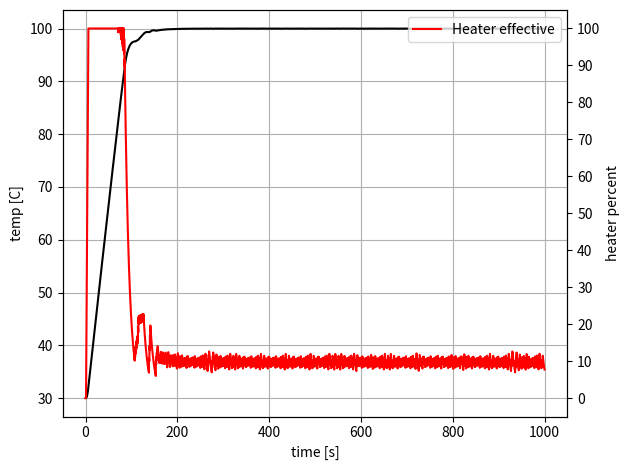

This chart was generated by the following Python code:
import matplotlib.pyplot as plt
import numpy as np
import time
import math


class Heater:
    def __init__(self, power, dead_time):
        self.P = power  # W
        self.t_dead = dead_time
        print("init heater with", self.P, "W, dead-time:", self.t_dead, "s")


class Boiler:
    def __init__(self, volume, init_temp, newton_r, temp_env):
        self.V = volume  # liter
        self.t = init_temp  # C
        self.temp_env = temp_env
        self.r = newton_r  # temperature loss constant
        print("init boiler with", self.V, "l, T =", self.t, ", r =", self.r)
        self.C = 4182 * self.V


class PID:
    def __init__(self, kp, ki, kd, ts, u_min=0, u_max=1):
        self.Kp = kp
        self.Ki = ki
        self.Kd = kd
        self.ts = ts
        self.u_min = u_min
        self.u_max = u_max

        self._a = kp + ki * ts + kd / ts
        if kd > 0:
            self._b = -kp - 2 * kd / ts
        else:
            self._b = 0
        self._c = kd / ts

        self._u1 = 0
        self._pv1 = 0
        self._pv2 = 0

        self._t1 = -self.ts  # last time updated

    def update(self, t, setpoint, pv, pidtype='A'):
        # check of we should update or wait
        if t >= self._t1 + self.ts:
            self._t1 = t

            e = setpoint - pv
            # calculate control value
            if pidtype is 'A':
                e1 = setpoint - self._pv1
                e2 = setpoint - self._pv2
                u = self._u1 + self._a * e + self._b * e1 + self._c * e2
            elif pidtype is 'B':
                # u = self._u1 + self._a * e + self._b * self._e1 + self._c * self._e2
                u = 0  # not implemented!
            elif pidtype is 'C':
                u = self._u1 \
                    - self.Kp * (pv - self._pv1) \
                    + self.Ki * self.ts * e \
                    - (self.Kd / self.ts) * (pv - 2*self._pv1 + self._pv2)

            # check for saturation
            if u < self.u_min:
                u = self.u_min
            elif u > self.u_max:
                u = self.u_max

            # update state register for next step
            self._pv2 = self._pv1
            self._pv1 = pv
            self._u1 = u
            return u
        else:
            return self._u1


class Simulation:
    def __init__(self, run_time, step_size, boiler, heater, pid):
        if run_time / step_size != round(run_time / step_size):
            print("please make run_time a multiple of step_size!")
            return
        self.t_step = step_size  # s
        self.t_sim = run_time  # s
        print("init simultion with run-time", self.t_sim, "s and step-size", self.t_step, "s")
        self.boiler = boiler
        self.heater = heater
        self.pid = pid
        self.sim_result_t = np.empty(int(run_time / step_size))
        self.sim_result_t[:] = self.boiler.t
        print("size:", len(self.sim_result_t))
        self.sim_result_on = np.empty(int(run_time / step_size))
        self.sim_result_on[:] = 0
        self.sim_result_heater = np.empty(int(run_time / step_size))
        self.sim_result_heater[:] = 0

    def run(self, target_temp=100):
        print("running simulation")
        start_time = time.time()

        idx = 0
        for t in np.arange(0, self.t_sim, self.t_step):
            # apply old heater value
            self.sim_result_heater[idx] = self.sim_result_heater[idx-1]

            mode = 'step'
            mode = 'thermostat'
            mode = 'pid'

            if mode is 'step':
                # enable heater in range X
                # if 1 <= t < 8 or 15 <= t < 16 or 18 <= t < 19:
                #     self.sim_result_on[idx] = 1
                if 0 < t < 100: #or 950 < t < 1000:
                    self.sim_result_on[idx] = 1

            elif mode is 'thermostat':
                # thermostat simulation
                if self.boiler.t > 105:
                    self.sim_result_on[idx] = 0
                elif self.boiler.t < 90:
                    self.sim_result_on[idx] = 1
                else:
                    self.sim_result_on[idx] = self.sim_result_on[idx-1]

            elif mode is 'pid':
                # PID calculation
                heater_percent = self.pid.update(t, target_temp, self.boiler.t, 'C') / 100
                # PWM modulation
                pwm_steps_num_total = self.pid.ts / self.t_step
                if heater_percent == 0:
                    pwm_steps_on = 0
                else:
                    pwm_steps_on = math.floor(pwm_steps_num_total * heater_percent)

                pwm_steps_passed = (t - math.floor(t))
                pwm_steps_passed /= self.t_step
                if pwm_steps_passed >= pwm_steps_on:
                    self.sim_result_on[idx] = 0
                else:
                    self.sim_result_on[idx] = 1
            else:
                print("bad mode")
                exit(-1)

            # calculate heater percent
            if self.sim_result_on[idx]:
                self.sim_result_heater[idx] += self.t_step / self.heater.t_dead
                if self.sim_result_heater[idx] > 1.0:
                    self.sim_result_heater[idx] = 1.0
            else:
                # dirty hack to simulate a soft heater overshoot
                self.sim_result_heater[idx] -= self.sim_result_heater[idx] * self.t_step / self.heater.t_dead / 2
                if self.sim_result_heater[idx] < 0.0:
                    self.sim_result_heater[idx] = 0.0

            Q = self.heater.P * self.t_step * self.sim_result_heater[idx]
            self.boiler.t += Q / self.boiler.C
            # hack No.1: make term quadratic
            # self.boiler.t += (-1 * self.boiler.r * (self.boiler.t**2 - self.boiler.temp_env**2)) * self.t_step
            # hack No.2: multiply normal term with boiler temp: almost quadratic (little less effect than **2)
            self.boiler.t += (-1 * self.boiler.r * (self.boiler.t - self.boiler.temp_env) * self.boiler.t) * self.t_step

            self.sim_result_t[idx] = self.boiler.t
            idx += 1

        print('run time: {} s'.format(time.time() - start_time))

    def print(self):
        if len(self.sim_result_t) == 0:
            print("no data yet")
            return

        print("printing data")

        fig, ax1 = plt.subplots()
        ax1.set_xlabel('time [s]')
        ax1.set_ylabel('temp [C]')
        ax2 = ax1.twinx()
        ax2.set_ylabel('heater percent')

        # ax1.yaxis.set_ticks(np.arange(0, 145 + 1, 10))
        # ax1.set(ylim=[0, 145])
        ax2.yaxis.set_ticks(np.arange(0, 100 + 1, 10))

        # plt.axhline(95, color='r')
        # plt.axvline(50, color='r')
        x_time = np.arange(0, self.t_sim, self.t_step)
        ax1.plot(x_time, self.sim_result_t, 'k', label='Boiler temperature')

        # y_heater_on = np.multiply(np.max(self.sim_result_t) - np.min(self.sim_result_t), self.sim_result_on)
        # y_heater_on += np.min(self.sim_result_t)
        # ax2.plot(x_time, self.sim_result_on * 100, 'b', label='Heater ON')

        # y_heater = np.multiply(np.max(self.sim_result_t) - np.min(self.sim_result_t), self.sim_result_heater)
        # y_heater += np.min(self.sim_result_t)
        ax2.plot(x_time, self.sim_result_heater * 100, 'r', label='Heater effective')

        # ax1.legend()
        # ax2.legend()
        plt.legend()
        ax1.grid(True)
        fig.tight_layout()
        plt.show()


my_heater = Heater(power=1000, dead_time=5)  # 1150
# my_boiler = Boiler(volume=0.3, init_temp=90, newton_r=0.0000025, temp_env=23)  # **2 loss term
my_boiler = Boiler(volume=0.3, init_temp=30, newton_r=0.00001, temp_env=23)
# my_pid = PID(kp=25, ki=1.3, kd=5, ts=1, u_min=0, u_max=100)
my_pid = PID(kp=25, ki=1, kd=10, ts=1, u_min=0, u_max=100)
# my_pid = PID(kp=.25, ki=0, kd=0, ts=1, u_min=0, u_max=100)
sim = Simulation(run_time=1000, step_size=0.1, boiler=my_boiler, heater=my_heater, pid=my_pid)

sim.run(target_temp=100)
sim.print()
